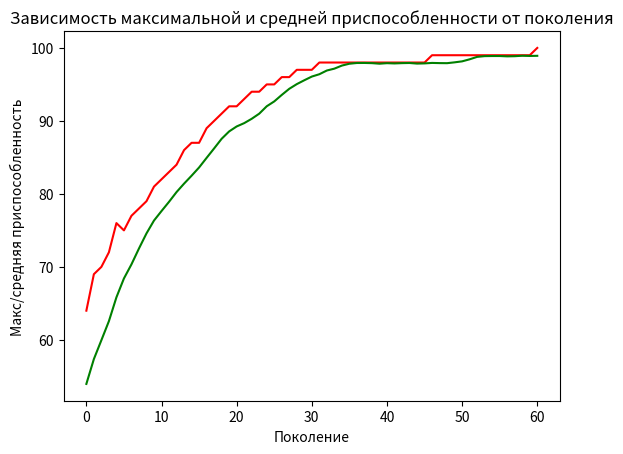

This figure's Python source:
import random
import matplotlib.pyplot as plt

# константы задачи
ONE_MAX_LENGTH = 100  # длина подлежащей оптимизации битовой строки

# константы генетического алгоритма
POPULATION_SIZE = 200  # количество индивидуумов в популяции
P_CROSSOVER = 0.9  # вероятность скрещивания
P_MUTATION = 0.1  # вероятность мутации индивидуума
MAX_GENERATIONS = 200  # максимальное количество поколений

RANDOM_SEED = 42
import pandas as pd
# random.seed(RANDOM_SEED)


def main():
    class FitnessMax():
        def __init__(self):
            self.values = [0]

    class Individual(list):
        def __init__(self, *args):
            super().__init__(*args)
            self.fitness = FitnessMax()

    def oneMaxFitness(individual):
        return sum(individual),  # кортеж

    def individualCreator():
        return Individual([random.randint(0, 1) for i in range(ONE_MAX_LENGTH)])

    def populationCreator(n=0):
        return list([individualCreator() for i in range(n)])

    population = populationCreator(n=POPULATION_SIZE)
    generationCounter = 0
    fitnessValues = list(map(oneMaxFitness, population))

    for individual, fitnessValue in zip(population, fitnessValues):
        individual.fitness.values = fitnessValue

    maxFitnessValues = []
    meanFitnessValues = []

    def clone(value):
        ind = Individual(value[:])
        ind.fitness.values[0] = value.fitness.values[0]
        return ind

    def selTournament(population, p_len):
        offspring = []
        for n in range(p_len):
            i1 = i2 = i3 = 0
            while i1 == i2 or i1 == i3 or i2 == i3:
                i1, i2, i3 = random.randint(0, p_len - 1), random.randint(0, p_len - 1), random.randint(0, p_len - 1)

            offspring.append(
                max([population[i1], population[i2], population[i3]], key=lambda ind: ind.fitness.values[0]))

        return offspring

    def cxOnePoint(child1, child2):
        s = random.randint(2, len(child1) - 3)
        child1[s:], child2[s:] = child2[s:], child1[s:]

    def mutFlipBit(mutant, indpb=0.01):
        for indx in range(len(mutant)):
            if random.random() < indpb:
                mutant[indx] = 0 if mutant[indx] == 1 else 1

    fitnessValues = [individual.fitness.values[0] for individual in population]

    while max(fitnessValues) < ONE_MAX_LENGTH and generationCounter < MAX_GENERATIONS:
        generationCounter += 1
        offspring = selTournament(population, len(population))
        offspring = list(map(clone, offspring))

        for child1, child2 in zip(offspring[::2], offspring[1::2]):
            if random.random() < P_CROSSOVER:
                cxOnePoint(child1, child2)

        for mutant in offspring:
            if random.random() < P_MUTATION:
                mutFlipBit(mutant, indpb=1.0 / ONE_MAX_LENGTH)

        freshFitnessValues = list(map(oneMaxFitness, offspring))
        for individual, fitnessValue in zip(offspring, freshFitnessValues):
            individual.fitness.values = fitnessValue

        population[:] = offspring

        fitnessValues = [ind.fitness.values[0] for ind in population]

        maxFitness = max(fitnessValues)
        meanFitness = sum(fitnessValues) / len(population)
        maxFitnessValues.append(maxFitness)
        meanFitnessValues.append(meanFitness)
        print(f"Поколение {generationCounter}: Макс приспособ. = {maxFitness}, Средняя приспособ.= {meanFitness}")

        best_index = fitnessValues.index(max(fitnessValues))
        print("Лучший индивидуум = ", *population[best_index], "\n")

    plt.plot(maxFitnessValues, color='red')
    plt.plot(meanFitnessValues, color='green')
    plt.xlabel('Поколение')
    plt.ylabel('Макс/средняя приспособленность')
    plt.title('Зависимость максимальной и средней приспособленности от поколения')
    plt.show()
    return

if __name__ == '__main__':
    main()
